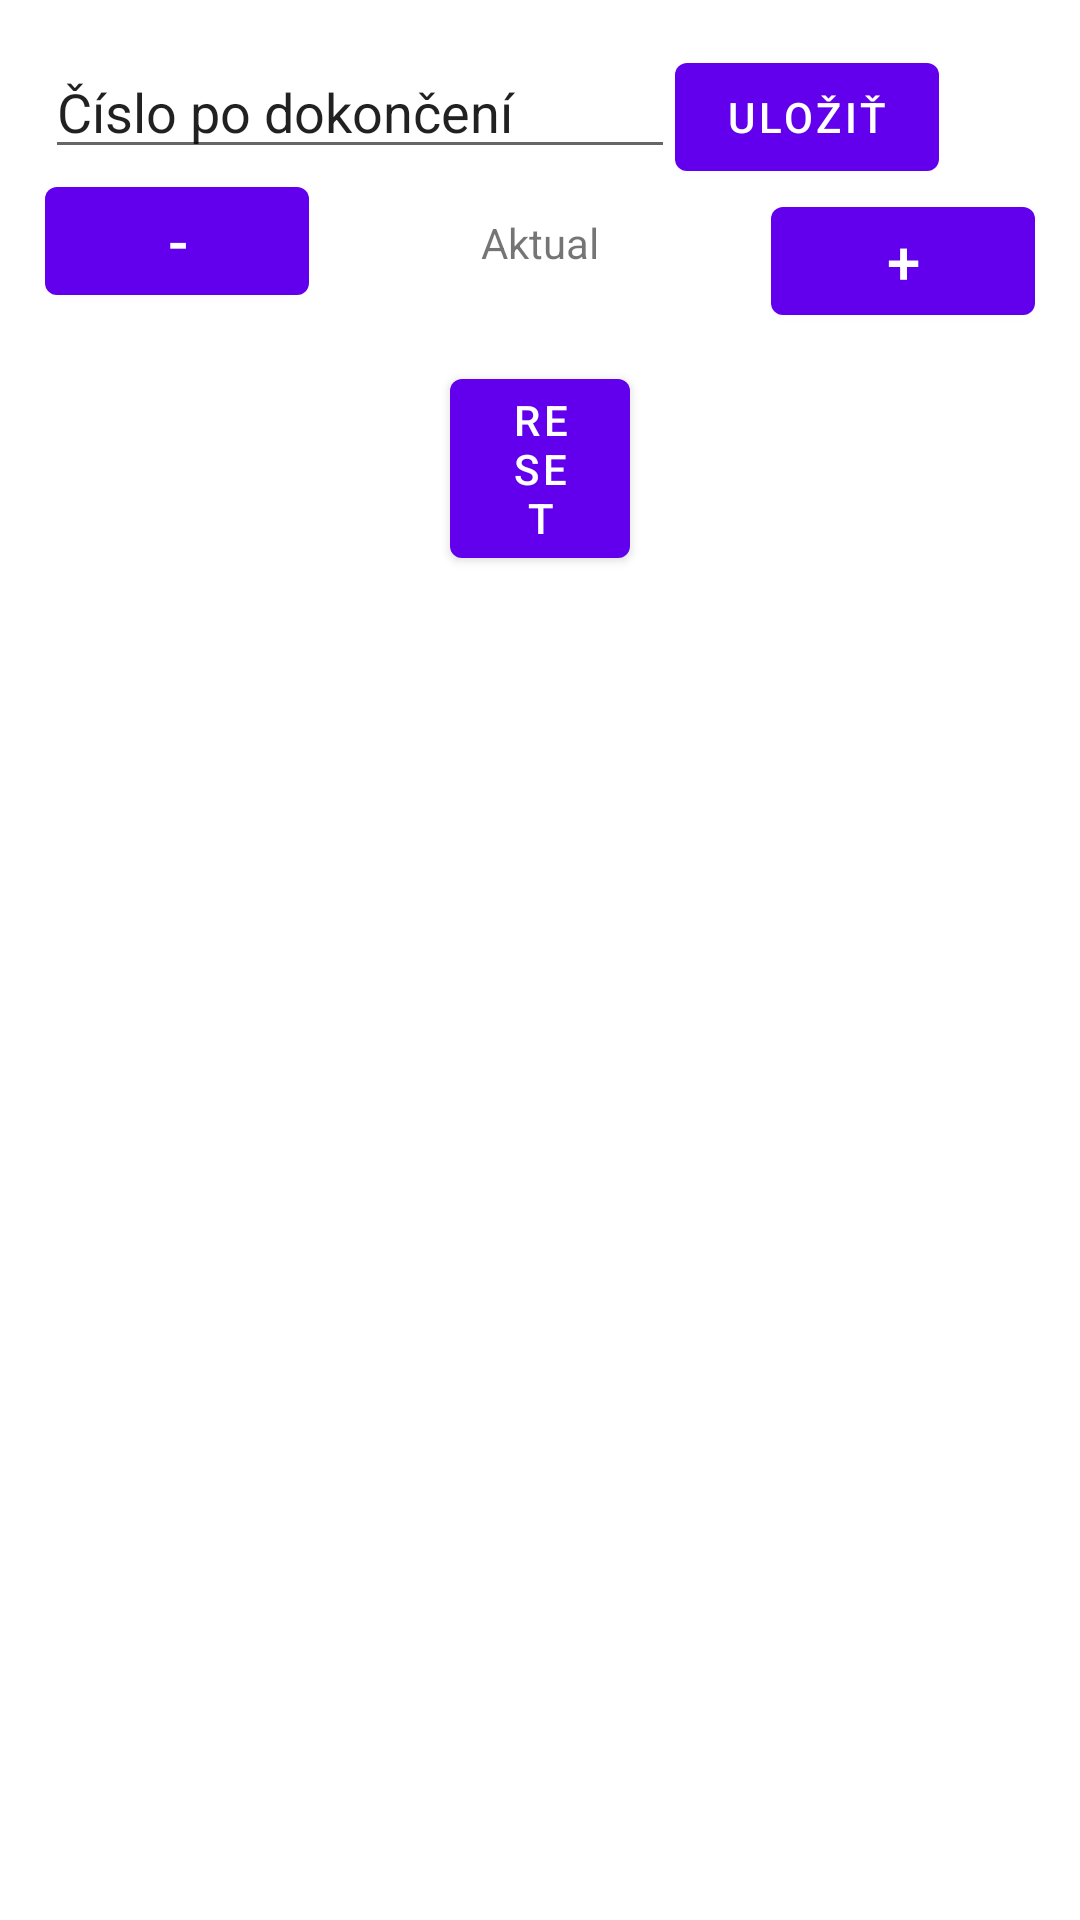

Here is an Android app screen rendered from its layout file. Give the layout XML and the strings, colors and styles it references.
<!-- AndroidManifest.xml: application theme Theme.Rozvoz -->
<!-- res/layout/fragment_dashboard.xml -->
<?xml version="1.0" encoding="utf-8"?>
<RelativeLayout xmlns:android="http://schemas.android.com/apk/res/android"
    xmlns:app="http://schemas.android.com/apk/res-auto"
    xmlns:tools="http://schemas.android.com/tools"
    android:layout_width="match_parent"
    android:layout_height="match_parent"
    tools:context=".ui.dashboard.DashboardFragment">

    <EditText
        android:id="@+id/completePhone"
        android:layout_width="wrap_content"
        android:layout_height="wrap_content"
        android:layout_alignParentStart="true"
        android:layout_alignParentTop="true"
        android:layout_marginStart="15dp"
        android:layout_marginTop="15dp"
        android:ems="10"
        android:inputType="text"
        android:text="Číslo po dokončení" />

    <Button
        android:id="@+id/completePhoneSave"
        android:layout_width="wrap_content"
        android:layout_height="wrap_content"
        android:layout_alignParentTop="true"
        android:layout_alignParentEnd="false"
        android:layout_marginStart="0dp"
        android:layout_marginTop="15dp"
        android:layout_marginEnd="0dp"
        android:layout_toEndOf="@+id/completePhone"
        android:text="Uložiť" />

    <Button
        android:id="@+id/minAct"
        android:layout_width="wrap_content"
        android:layout_height="wrap_content"
        android:layout_below="@+id/completePhone"
        android:layout_alignParentStart="true"
        android:layout_marginStart="15dp"
        android:layout_marginTop="0dp"
        android:text="-"
        android:textSize="20sp" />

    <TextView
        android:id="@+id/act"
        android:layout_width="wrap_content"
        android:layout_height="wrap_content"
        android:layout_below="@+id/completePhone"
        android:layout_alignParentStart="true"
        android:layout_alignParentEnd="true"
        android:layout_marginStart="150dp"
        android:layout_marginTop="15dp"
        android:layout_marginEnd="150dp"
        android:text="Aktual"
        android:textAlignment="center" />

    <Button
        android:id="@+id/plsAct"
        android:layout_width="wrap_content"
        android:layout_height="wrap_content"
        android:layout_below="@+id/completePhoneSave"
        android:layout_alignParentEnd="true"
        android:layout_marginTop="0dp"
        android:layout_marginEnd="15dp"
        android:text="+"
        android:textSize="20sp" />

    <Button
        android:id="@+id/button5"
        android:layout_width="wrap_content"
        android:layout_height="wrap_content"
        android:layout_below="@+id/act"
        android:layout_alignParentStart="true"
        android:layout_alignParentEnd="true"
        android:layout_marginStart="150dp"
        android:layout_marginTop="30dp"
        android:layout_marginEnd="150dp"
        android:text="Reset" />

</RelativeLayout>
<!-- resources referenced by this layout -->
<resources>
  <style name="Theme.Rozvoz" parent="Theme.MaterialComponents.DayNight.DarkActionBar">
          
          <item name="colorPrimary">@color/purple_500</item>
          <item name="colorPrimaryVariant">@color/purple_700</item>
          <item name="colorOnPrimary">@color/white</item>
          
          <item name="colorSecondary">@color/teal_200</item>
          <item name="colorSecondaryVariant">@color/teal_700</item>
          <item name="colorOnSecondary">@color/black</item>
          
          <item name="android:statusBarColor">?attr/colorPrimaryVariant</item>
          
      </style>
  <color name="purple_500">#FF6200EE</color>
  <color name="purple_700">#FF3700B3</color>
  <color name="white">#FFFFFFFF</color>
  <color name="teal_200">#FF03DAC5</color>
  <color name="teal_700">#FF018786</color>
  <color name="black">#FF000000</color>
</resources>
